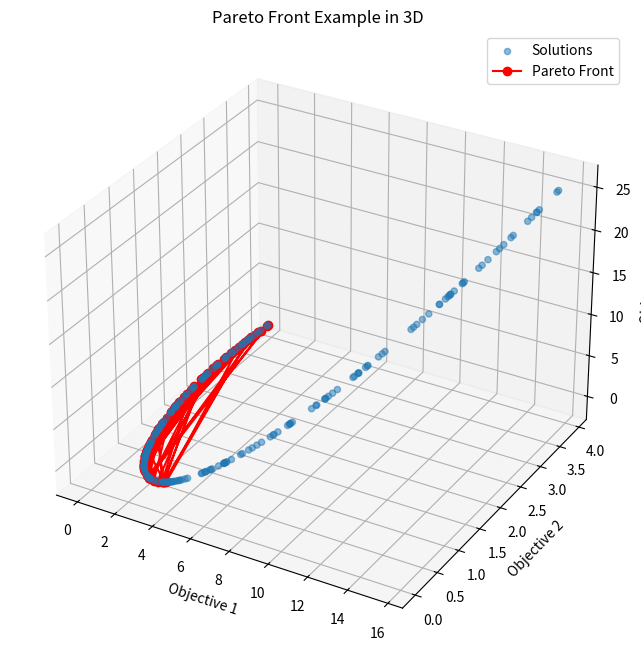

Write Python code to recreate this figure.
import numpy as np
import matplotlib.pyplot as plt
from mpl_toolkits.mplot3d import Axes3D

# 定义多目标优化问题的目标函数
def objective_function(x):
    f1 = x**2
    f2 = (x - 2)**2
    f3 = (x - 1)**3
    return np.array([f1, f2, f3])

# 随机生成样本数据
np.random.seed(42)
X = np.random.uniform(0, 4, 200)
Y = np.array([objective_function(x) for x in X])

# 识别非支配解
def identify_pareto(Y):
    is_pareto = np.ones(Y.shape[0], dtype=bool)
    for i in range(Y.shape[0]):
        for j in range(Y.shape[0]):
            if all(Y[j] <= Y[i]) and any(Y[j] < Y[i]):
                is_pareto[i] = 0
                break
    return is_pareto

pareto_mask = identify_pareto(Y)
pareto_front = Y[pareto_mask]

# 绘制所有样本点和帕累托前沿
fig = plt.figure(figsize=(12, 8))
ax = fig.add_subplot(111, projection='3d')

# 所有解
ax.scatter(Y[:, 0], Y[:, 1], Y[:, 2], label='Solutions', alpha=0.5)

# 帕累托前沿
ax.plot(pareto_front[:, 0], pareto_front[:, 1], pareto_front[:, 2], color='r', label='Pareto Front', marker='o')

# 图形设置
ax.set_xlabel('Objective 1')
ax.set_ylabel('Objective 2')
ax.set_zlabel('Objective 3')
ax.legend()
plt.title('Pareto Front Example in 3D')

plt.show()